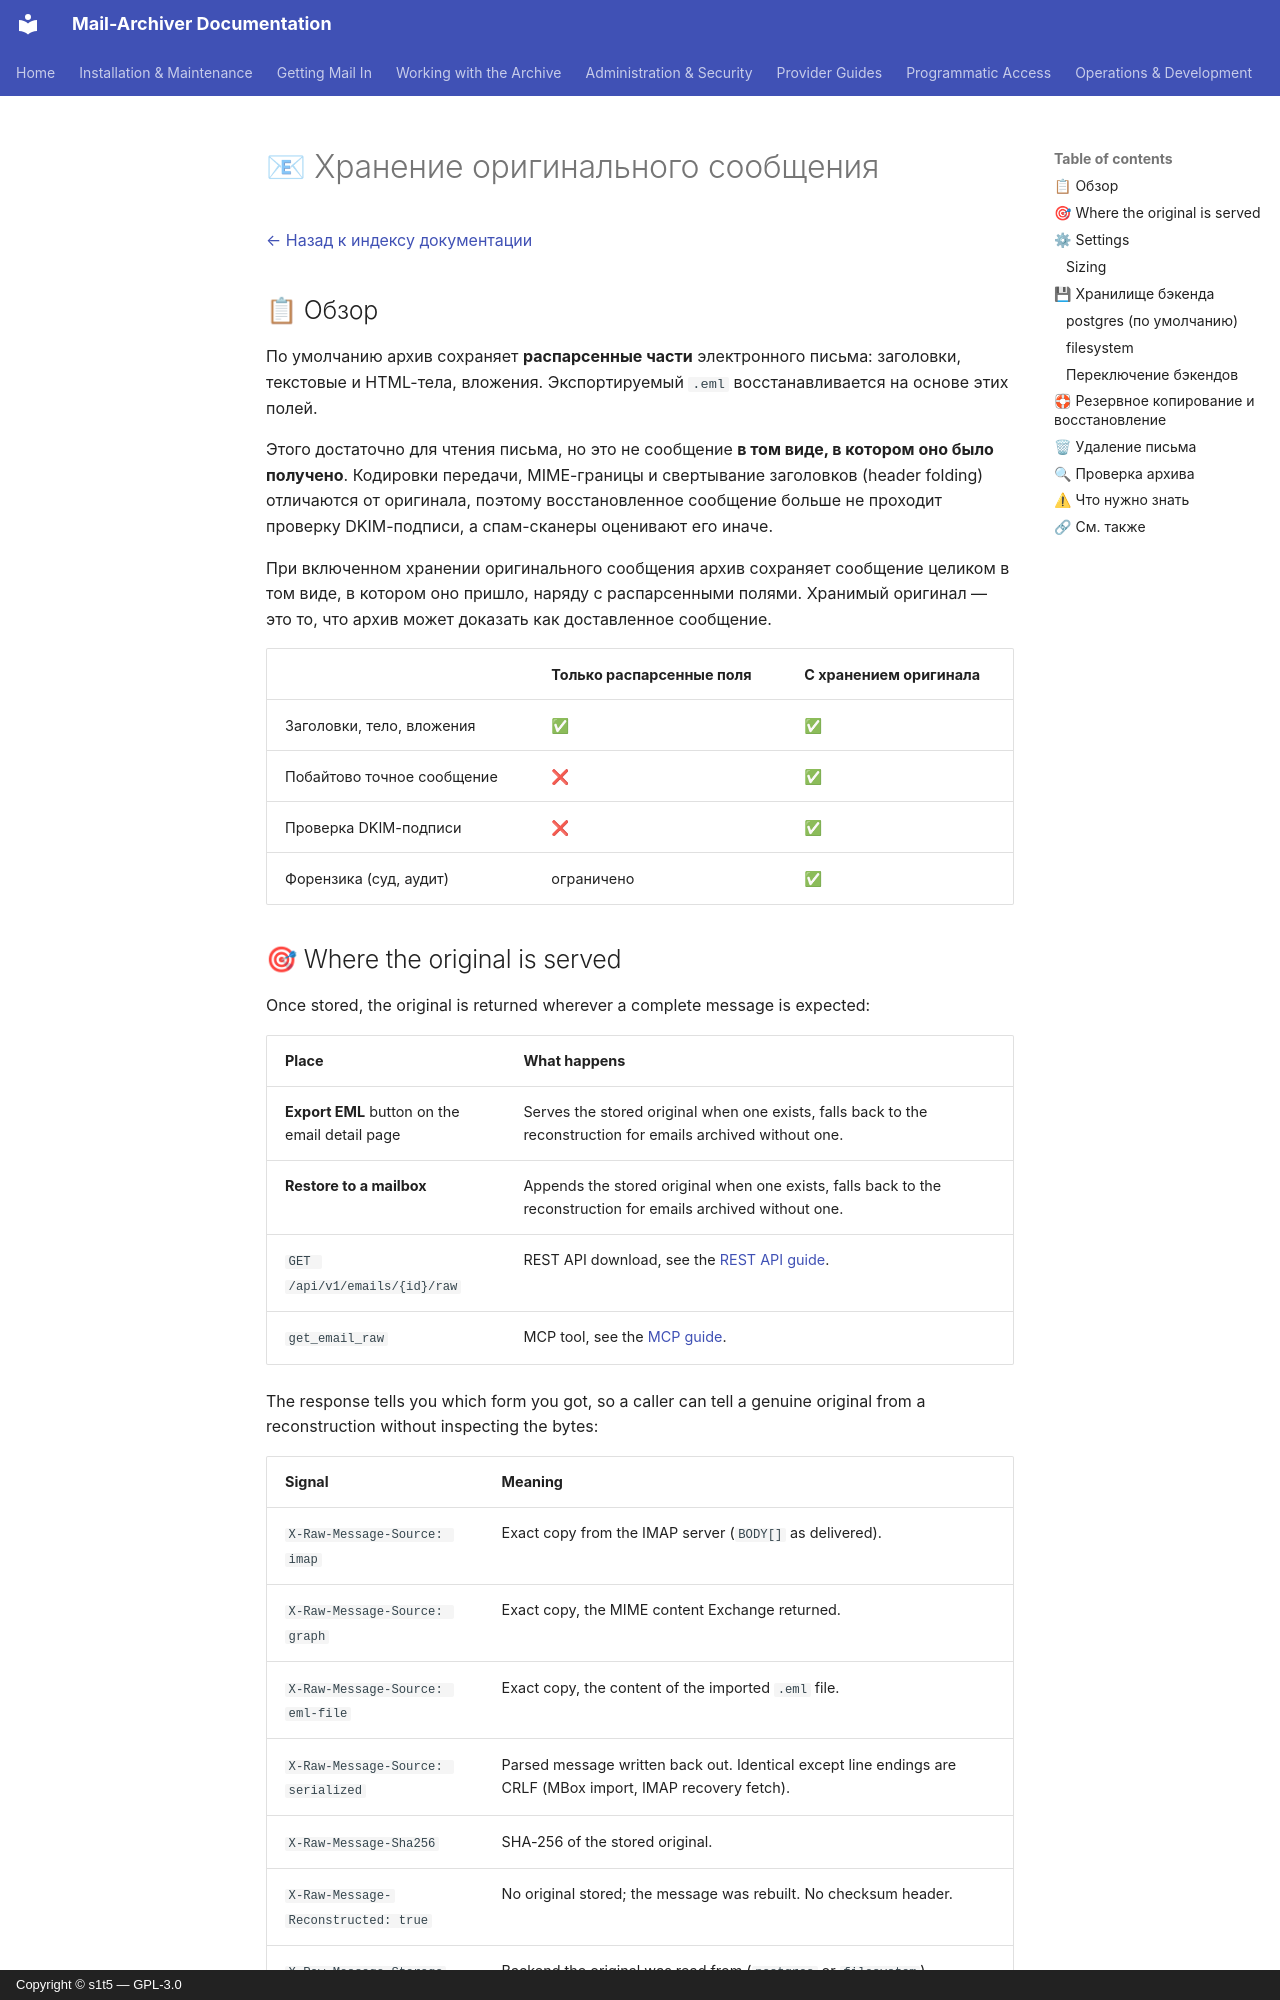

repository: s1t5/mail-archiver · page: RawMessages.ru/index.html · generator: mkdocs · copyright: Copyright © s1t5 — GPL-3.0

# 📧 Хранение оригинального сообщения {#original-message-storage}

[← Назад к индексу документации](index.md)

## 📋 Обзор {#overview}

По умолчанию архив сохраняет **распарсенные части** электронного письма: заголовки, текстовые и HTML-тела, вложения. Экспортируемый `.eml` восстанавливается на основе этих полей.

Этого достаточно для чтения письма, но это не сообщение **в том виде, в котором оно было получено**. Кодировки передачи, MIME-границы и свертывание заголовков (header folding) отличаются от оригинала, поэтому восстановленное сообщение больше не проходит проверку DKIM-подписи, а спам-сканеры оценивают его иначе.

При включенном хранении оригинального сообщения архив сохраняет сообщение целиком в том виде, в котором оно пришло, наряду с распарсенными полями. Хранимый оригинал — это то, что архив может доказать как доставленное сообщение.

| | Только распарсенные поля | С хранением оригинала |
| --- | --- | --- |
| Заголовки, тело, вложения | ✅ | ✅ |
| Побайтово точное сообщение | ❌ | ✅ |
| Проверка DKIM-подписи | ❌ | ✅ |
| Форензика (суд, аудит) | ограничено | ✅ |

## 🎯 Where the original is served {#where-the-original-is-served}

Once stored, the original is returned wherever a complete message is expected:

| Place | What happens |
| --- | --- |
| **Export EML** button on the email detail page | Serves the stored original when one exists, falls back to the reconstruction for emails archived without one. |
| **Restore to a mailbox** | Appends the stored original when one exists, falls back to the reconstruction for emails archived without one. |
| `GET /api/v1/emails/{id}/raw` | REST API download, see the [REST API guide](API.md#download-original-message). |
| `get_email_raw` | MCP tool, see the [MCP guide](MCP.md#get_email_raw). |

The response tells you which form you got, so a caller can tell a genuine original from
a reconstruction without inspecting the bytes:

| Signal | Meaning |
| --- | --- |
| `X-Raw-Message-Source: imap` | Exact copy from the IMAP server (`BODY[]` as delivered). |
| `X-Raw-Message-Source: graph` | Exact copy, the MIME content Exchange returned. |
| `X-Raw-Message-Source: eml-file` | Exact copy, the content of the imported `.eml` file. |
| `X-Raw-Message-Source: serialized` | Parsed message written back out. Identical except line endings are CRLF (MBox import, IMAP recovery fetch). |
| `X-Raw-Message-Sha256` | SHA-256 of the stored original. |
| `X-Raw-Message-Reconstructed: true` | No original stored; the message was rebuilt. No checksum header. |
| `X-Raw-Message-Storage` | Backend the original was read from (`postgres` or `filesystem`). |

The filename says it too: `email-{id}-original-...eml` for a stored original,
`email-{id}-...eml` for a reconstruction.

When a stored original **fails its checksum**, the export and the restore are refused
with an error message. Returning the reconstruction instead would hide that the archived
copy was altered, which is exactly what an archive must never do.

A restore reads the stored original and appends it through the provider's client, so the
mailbox receives the original headers and MIME structure. On IMAP the client serializes the
message again, so the exact byte stream is not guaranteed on the wire. On Microsoft 365 the
archived bytes travel unchanged, because Graph accepts the message in MIME form. The
archived copy itself is never modified.
